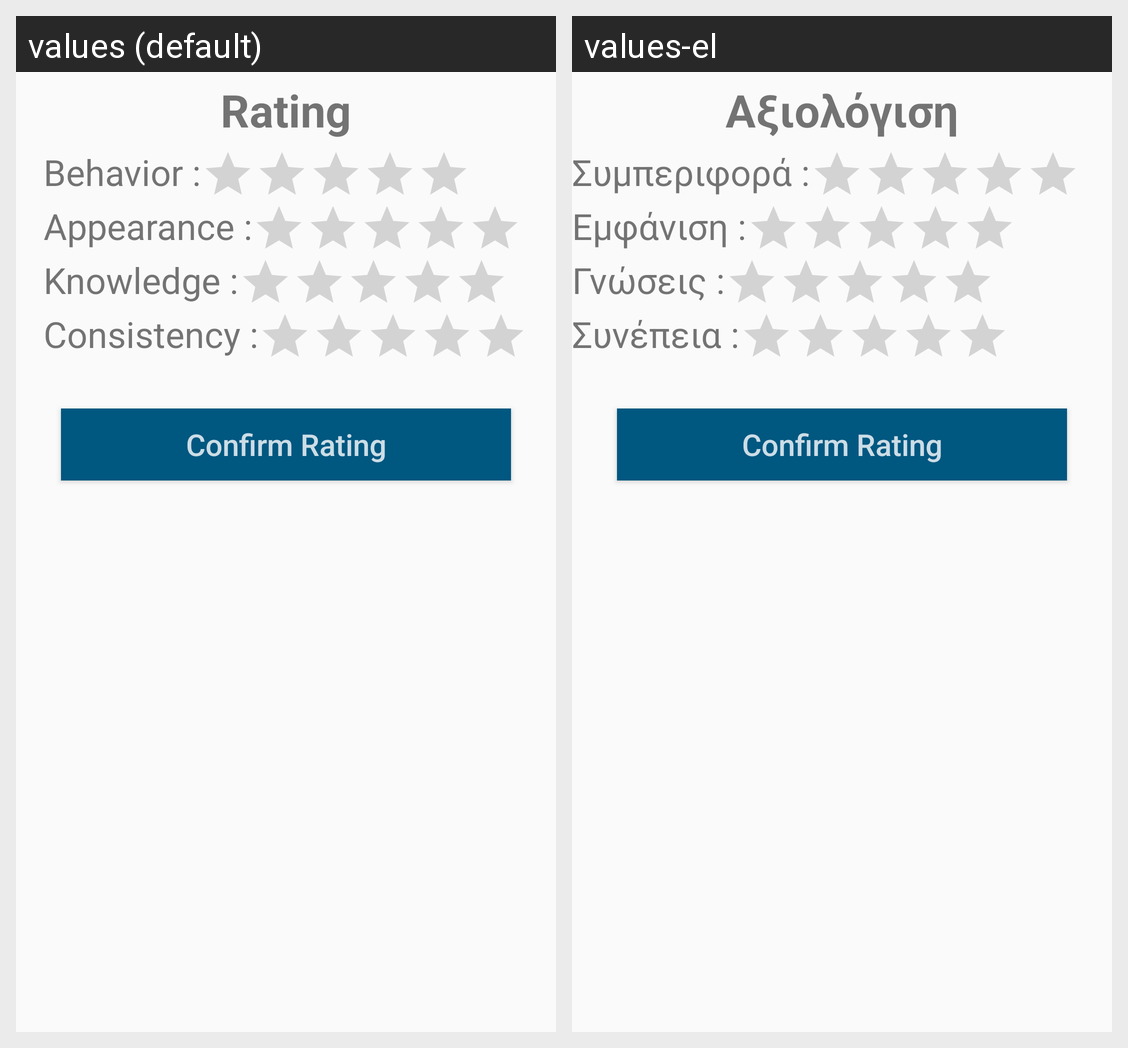

Translations of the strings shown on this Android screen, per locale in the grid:
Android screen res/layout/rating_popup.xml rendered under 2 locales, left to right: values (default), values-el. Device: Nexus 5 (rendered at 1080×1920; each locale shown at half size, 540×960, under a caption strip naming it); theme AppTheme.
Strings drawn on this screen, with the default value and each locale's value (text and hints the layout hard-codes, and strings that could not be matched under every locale, appear in the picture but are not listed):

rating
  values: Rating
  values-el: Αξιολόγιση

behavior
  values: Behavior :
  values-el: Συμπεριφορά :

appearance
  values: Appearance :
  values-el: Εμφάνιση :

knowledge
  values: Knowledge :
  values-el: Γνώσεις :

consistency
  values: Consistency :
  values-el: Συνέπεια :
